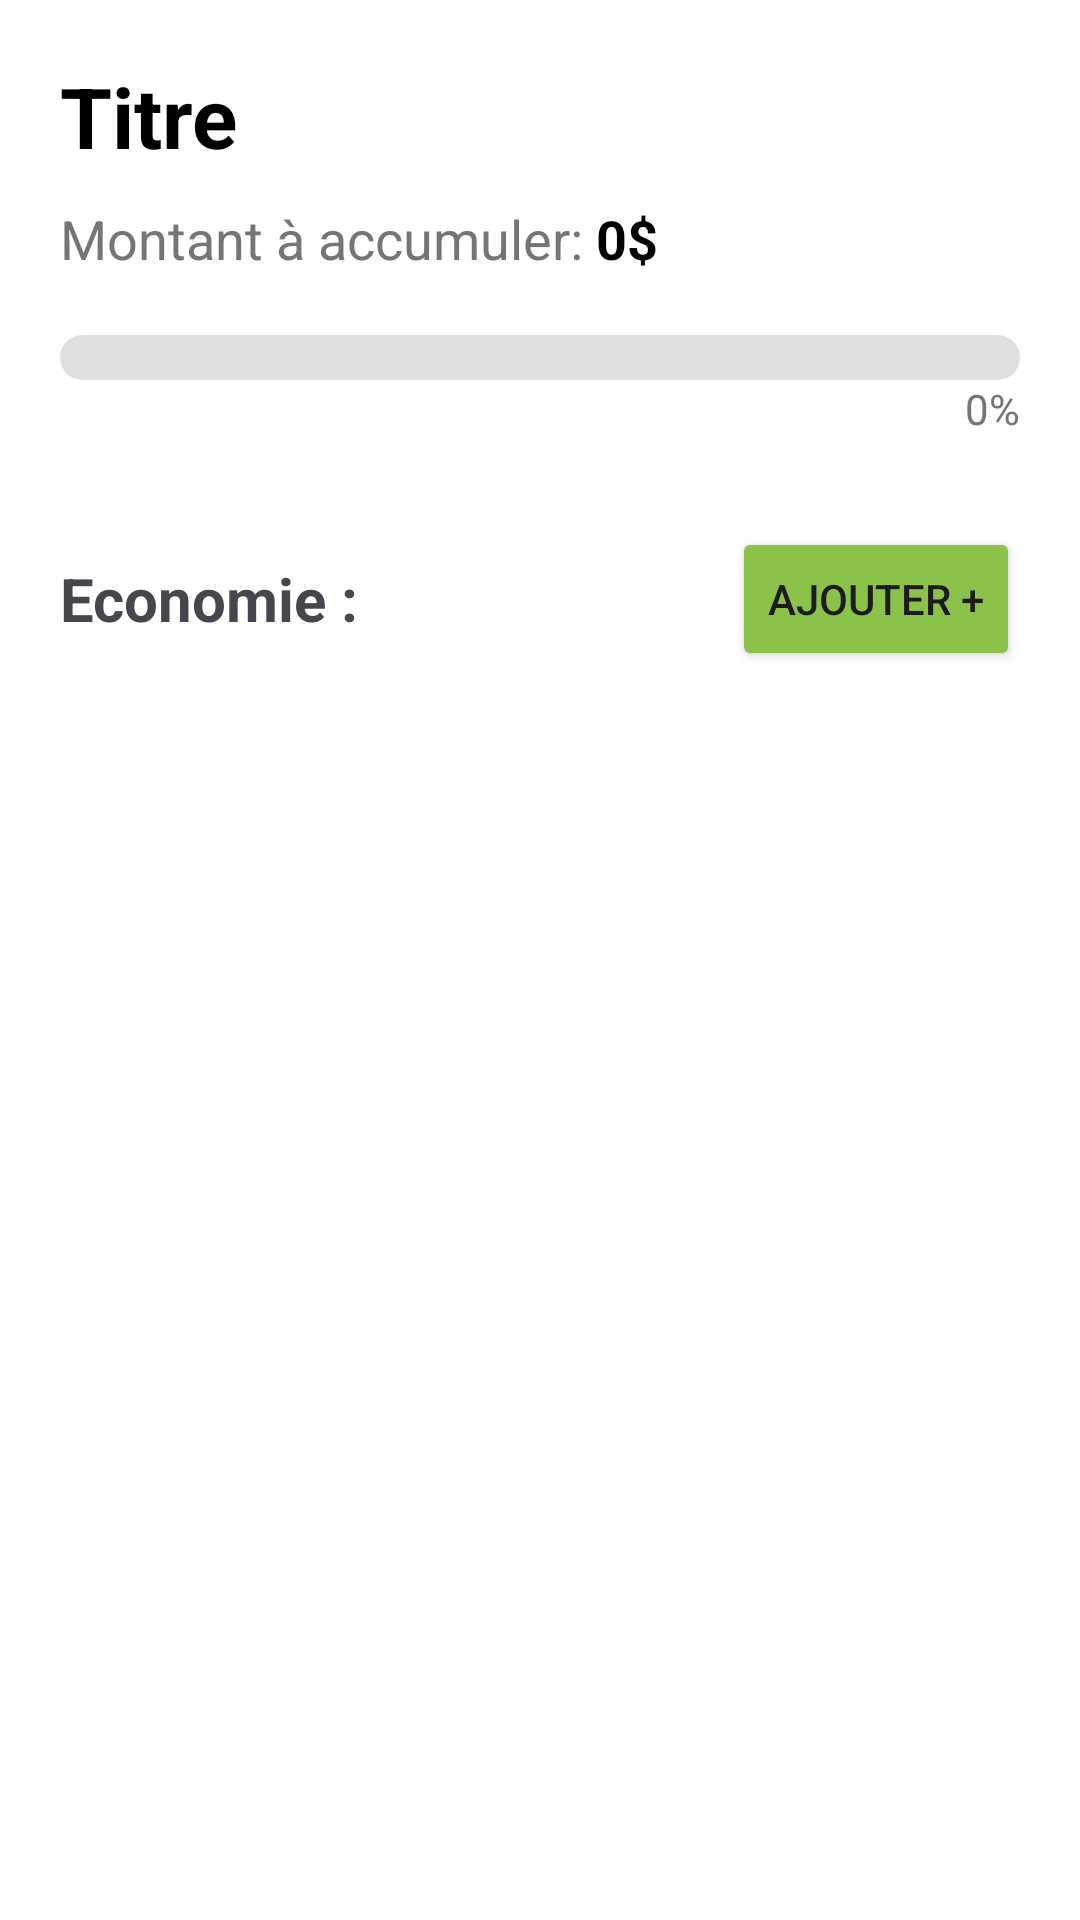

Android layout source for this screen:
<!-- AndroidManifest.xml: application theme Theme.BudgETS -->
<!-- res/layout/activite_un_objectif.xml -->
<?xml version="1.0" encoding="utf-8"?>
<ScrollView xmlns:android="http://schemas.android.com/apk/res/android"
    android:layout_width="match_parent"
    android:layout_height="match_parent"
    android:background="#FFFFFF">

    <LinearLayout
        android:layout_width="match_parent"
        android:layout_height="wrap_content"
        android:orientation="vertical"
        android:padding="20dp">

        <TextView
            android:id="@+id/titreObjectif"
            android:layout_width="match_parent"
            android:layout_height="wrap_content"
            android:text="Titre"
            android:textColor="#000000"
            android:textSize="28sp"
            android:textStyle="bold" />

        <LinearLayout
            android:layout_width="match_parent"
            android:layout_height="wrap_content"
            android:layout_marginTop="10dp"
            android:orientation="horizontal">

            <TextView
                android:layout_width="wrap_content"
                android:layout_height="wrap_content"
                android:text="Montant à accumuler: "
                android:textColor="#757575"
                android:textSize="18sp" />

            <TextView
                android:id="@+id/montantObjectif"
                android:layout_width="wrap_content"
                android:layout_height="wrap_content"
                android:text="0$"
                android:textColor="#000000"
                android:textSize="18sp"
                android:textStyle="bold" />
        </LinearLayout>

        <ProgressBar
            android:id="@+id/barreObjectif"
            style="?android:attr/progressBarStyleHorizontal"
            android:layout_width="match_parent"
            android:layout_height="15dp"
            android:layout_marginTop="20dp"
            android:progressDrawable="@drawable/barre_obj" />

        <TextView
            android:id="@+id/pourcentageAtteint"
            android:layout_width="wrap_content"
            android:layout_height="wrap_content"
            android:layout_gravity="end"
            android:text="0%"
            android:textColor="#757575" />

        <LinearLayout
            android:layout_width="match_parent"
            android:layout_height="wrap_content"
            android:layout_marginTop="30dp"
            android:gravity="center_vertical"
            android:orientation="horizontal">

            <TextView
                android:layout_width="0dp"
                android:layout_height="wrap_content"
                android:layout_weight="1"
                android:text="Economie :"
                android:textSize="20sp"
                android:textStyle="bold" />

            <Button
                android:id="@+id/btnAjouter"
                android:layout_width="wrap_content"
                android:layout_height="wrap_content"
                android:backgroundTint="#8BC34A"
                android:text="Ajouter +" />


        </LinearLayout>

        <androidx.recyclerview.widget.RecyclerView
            android:id="@+id/recyclerEconomies"
            android:layout_width="match_parent"
            android:layout_height="wrap_content"
            android:layout_marginTop="20dp" />

    </LinearLayout>
</ScrollView>
<!-- resources referenced by this layout -->
<resources>
  <!-- drawable barre_obj (drawable) -->
  <?xml version="1.0" encoding="utf-8"?>
  <layer-list xmlns:android="http://schemas.android.com/apk/res/android">
  
      <item android:id="@android:id/background">
          <shape>
              <corners android:radius="15dp" />
              <gradient
                  android:centerColor="#E0E0E0"
                  android:endColor="#E0E0E0"
                  android:startColor="#E0E0E0" />
          </shape>
      </item>
  
      <item android:id="@android:id/progress">
          <scale android:scaleWidth="100%">
              <shape>
                  <corners android:radius="15dp" />
                  <gradient
                      android:endColor="#FFD740"
                      android:startColor="#FFD740" />
              </shape>
          </scale>
      </item>
  
  </layer-list>
  <style name="Theme.BudgETS" parent="Base.Theme.BudgETS" />
  <style name="Base.Theme.BudgETS" parent="Theme.Material3.DayNight.NoActionBar">
          
          
      </style>
</resources>
